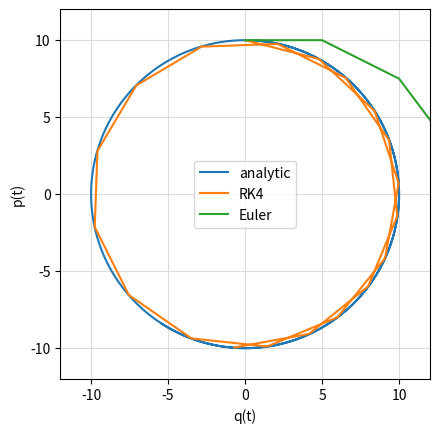

Recreate this plot in Python.
import matplotlib.pyplot as plt
import numpy as np

### initial conditions ###
p0 = 10
q0 = 0
m = 1
deltat = 0.5
T = 10
n = int(T/deltat)

def energy(q,p):
  return 0.5* p**2 / m + 0.5* q**2 *m

### analytic solutions ###
def q_analytic(t):
  return p0/m * np.sin(t) + q0 * np.cos(t)
def p_analytic(t):
  return p0*np.cos(t) - m*q0*np.sin(t)
def dqdt_analytic(t):
  return p0* np.cos(t) - m*q0* np.sin(t)
times = np.arange(0,T,deltat/100)
energy_analytic = energy(q_analytic(times),dqdt_analytic(times))

### Euler ###
def euler(q0,p0,deltat,T):
  q = np.zeros([n])
  p = np.zeros([n])
  p[0] = p0
  q[0] = q0
  for i in range(0,n-1):
    p[i+1] = p[i] - q[i]*m*deltat
    q[i+1] = q[i] + deltat * p[i] /m # (more stable if one takes p[i+1] (=simplectic Euler))
  return q, p
q_euler, dqdt_euler = euler(q0,p0,deltat,T)
energy_euler = energy(q_euler,dqdt_euler)

### Runge Kutta 4th order ###
# u = [q, p] = [q dqdt] (ungefähr)
u0 = [p0,q0]

def F(u,t): # this actually does not depend on t for our case
  dqdt = u[1]/m
  dpdt = -u[0]*m
  return np.array([dqdt,dpdt])

def rk4(u0,deltat,T, F):
  u = np.zeros([n,2])
  u[0,0] = q0
  u[0,1] = p0
  t=1
  for i in range(0,n-1):
    k1 = F(u[i,:], t)
    k2 = F(u[i,:] + 0.5*deltat* k1,t + 0.5*deltat)
    k3 = F(u[i,:] + 0.5*deltat* k2,t + 0.5*deltat)
    k4 = F(u[i,:] + deltat* k3,t + deltat)

    u[i+1,:] = u[i,:] + deltat*(1/6*k1 + 1/3*k2 +1/3*k3 + 1/6*k4)
  return u

u_rk4 = rk4(u0,deltat,T,F)
q_rk4 = u_rk4[:,0]
dqdt_rk4 = u_rk4[:,1]
energy_rk4 = energy(q_rk4,dqdt_rk4)

### Plotting the solutions in a phase path diagram ###
plt.plot(q_analytic(times), p_analytic(times), label ='analytic')
plt.plot(q_rk4, dqdt_rk4, label ='RK4')
plt.plot(q_euler, dqdt_euler, label ='Euler')
plt.xlabel('q(t)')
plt.ylabel('p(t)')
plt.axis('square')
plt.xlim(-12,12)
plt.ylim(-12,12)
plt.legend()
plt.grid(color = 'gainsboro')
plt.savefig("plot-phasepath.pdf")

### Plotting the solutions in a energy evolution diagram ###
# plt.plot(times, energy_analytic, label ='analytic')
# plt.plot(times, energy_rk4, label ='RK4')
# plt.plot(times, energy_euler, label ='Euler')
# plt.xlabel('t')
# plt.ylabel('energy(t)')
# # plt.axis('square')
# # plt.xlim(-12,12)
# plt.ylim(49.94,50.008)
# plt.legend()
# plt.grid(color = 'gainsboro')
# plt.savefig("plot-energy.pdf")

### Plotting the solutions in a position-time diagram, or possibly the error ###
# plt.plot(times, q_analytic(times), label ='analytic')
# plt.plot(times, dqdt_analytic(times), label ='analytic')
# plt.plot(times, q_rk4, label ='RK4')
# plt.plot(times, q_analytic(times)-q_rk4) #, label = "error = q_analytic - q_rk4")
# # plt.plot(times, dqdt_rk4, label ='RK4 velocity')
# # plt.plot(times, q_euler, label ='Euler')
# plt.xlabel('t')
# plt.ylabel('error = q_analytic - q_rk4')
# # plt.axis('square')
# # plt.xlim(-12,12)
# # plt.ylim(49.94,50.008)
# plt.legend()
# plt.grid(color = 'gainsboro')
# plt.savefig("plot-error.pdf")